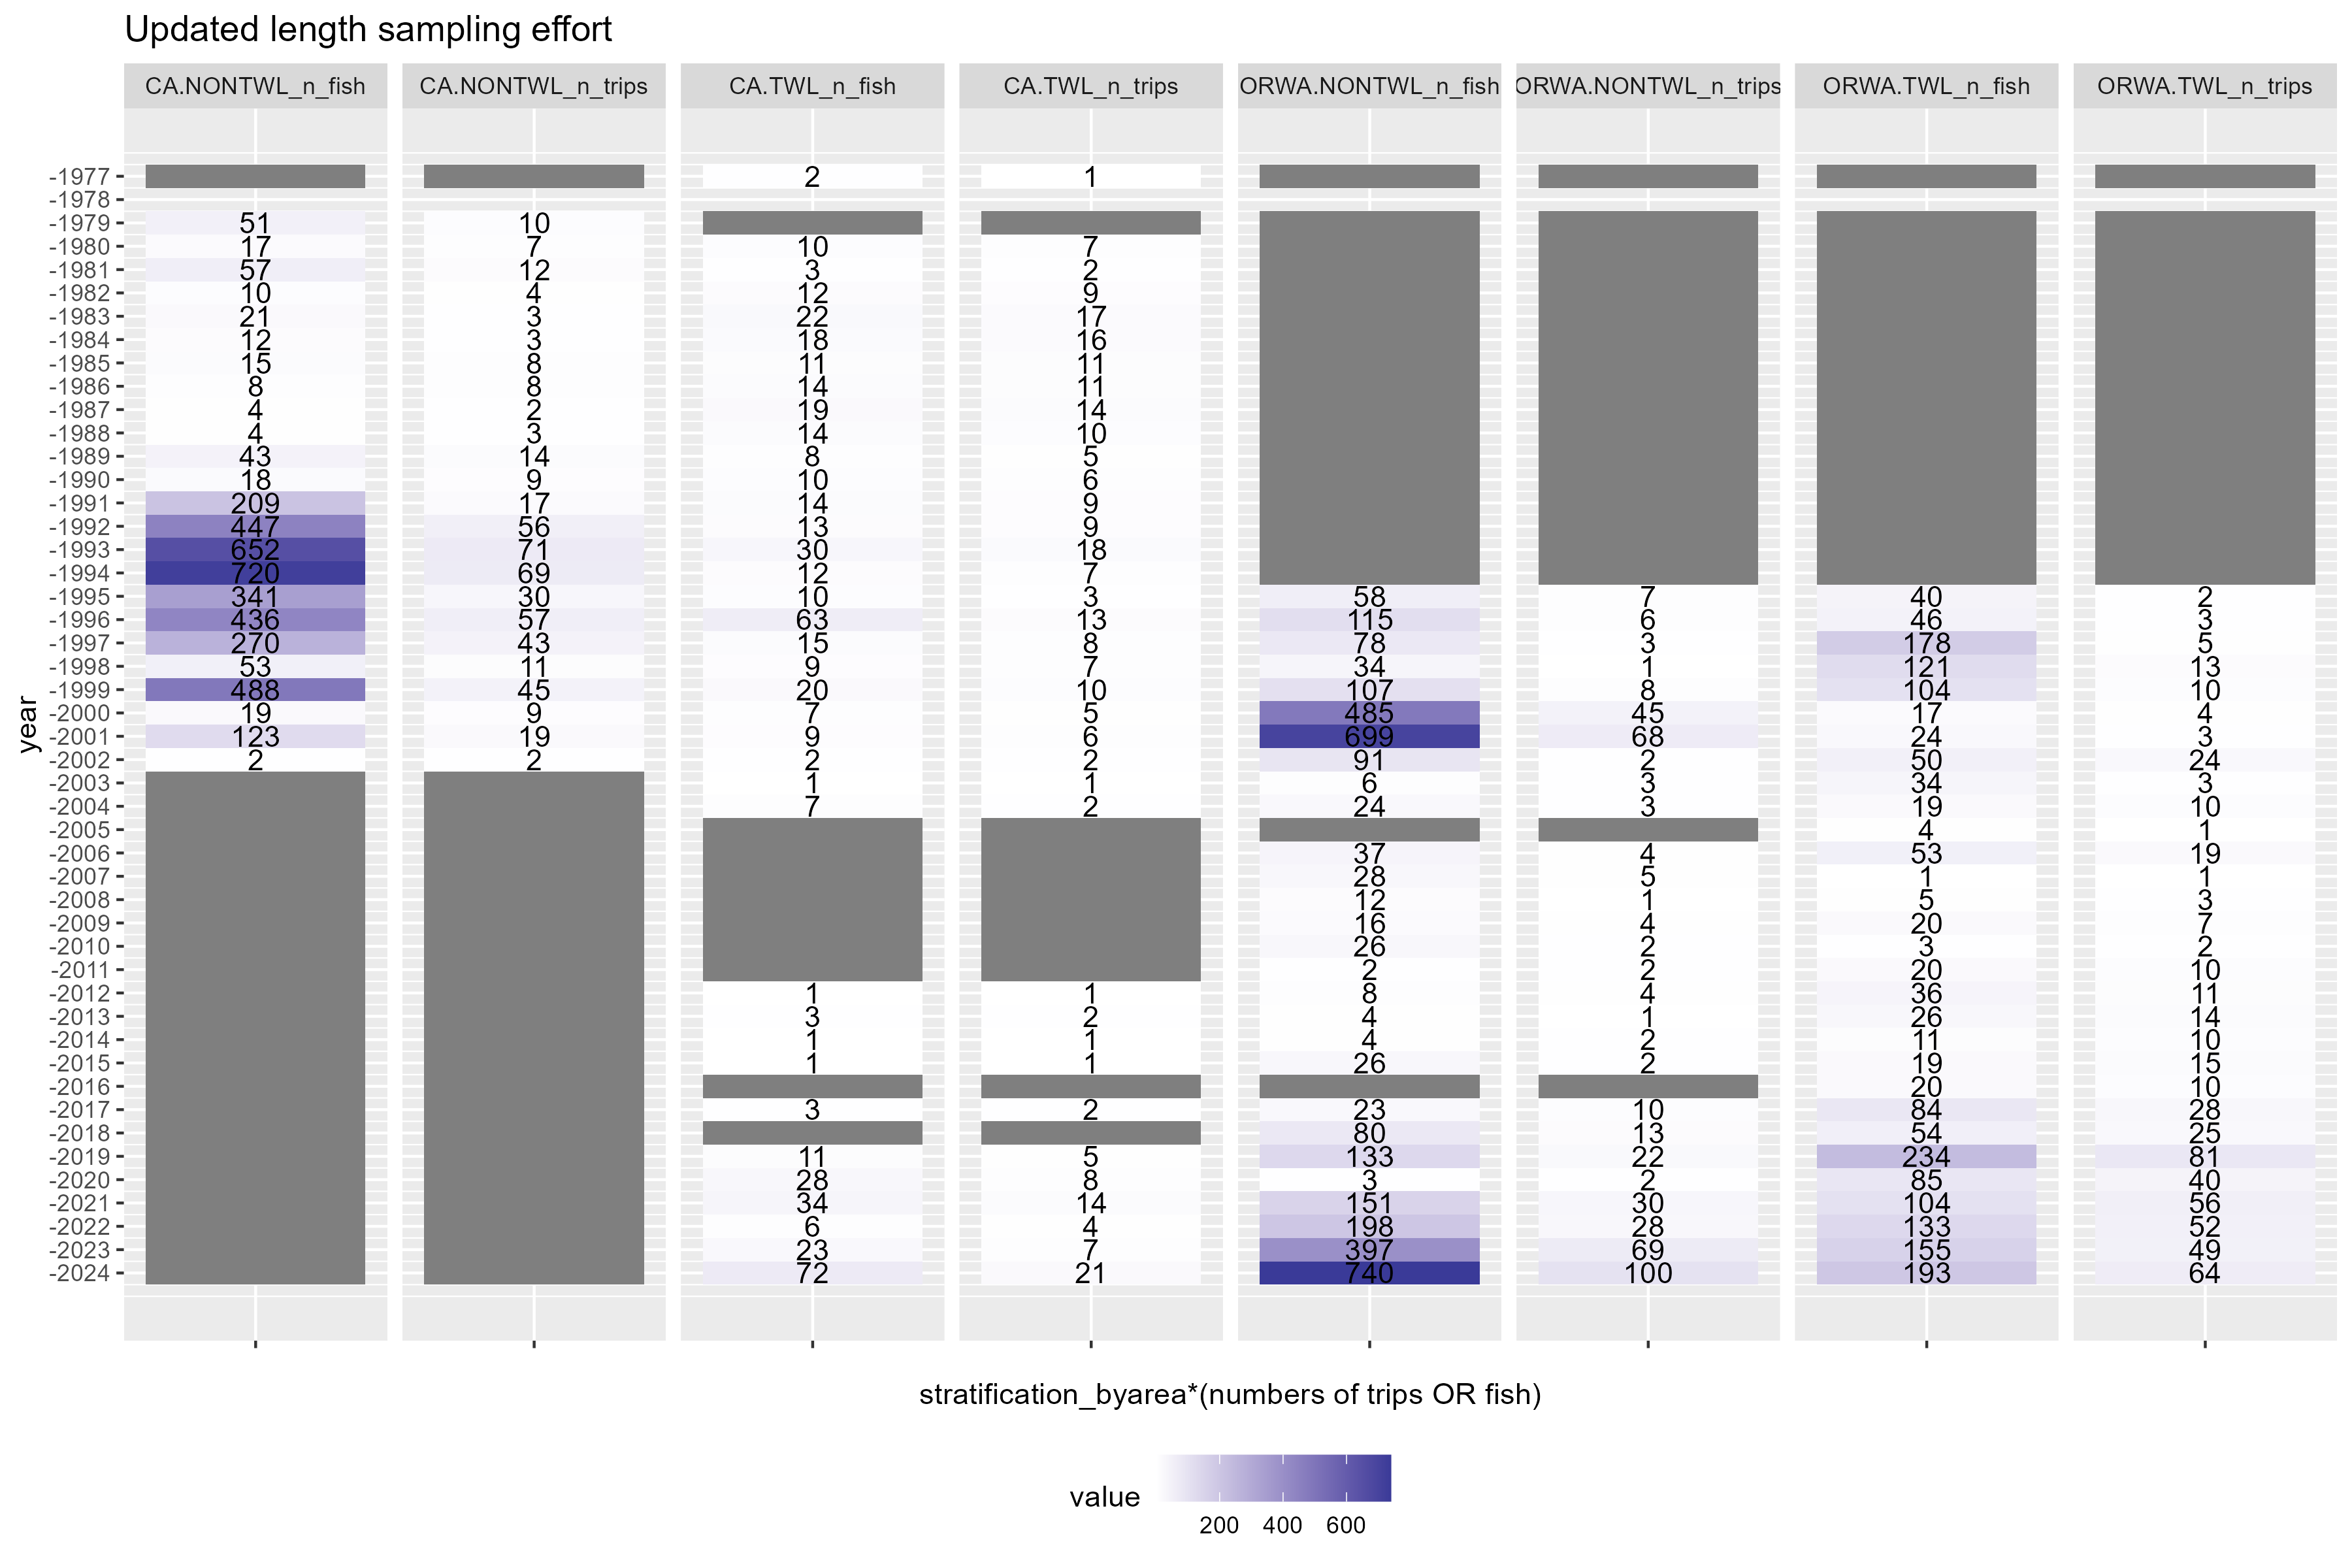

Source data for this figure (header and first rows):
year, CA.TWL_n_trips, CA.TWL_n_fish, CA.NONTWL_n_trips, CA.NONTWL_n_fish, ORWA.TWL_n_trips, ORWA.TWL_n_fish, ORWA.NONTWL_n_trips, ORWA.NONTWL_n_fish
1977, 1, 2, NA, NA, NA, NA, NA, NA
1979, NA, NA, 10, 51, NA, NA, NA, NA
1980, 7, 10, 7, 17, NA, NA, NA, NA
1981, 2, 3, 12, 57, NA, NA, NA, NA
1982, 9, 12, 4, 10, NA, NA, NA, NA
1983, 17, 22, 3, 21, NA, NA, NA, NA
1984, 16, 18, 3, 12, NA, NA, NA, NA
1985, 11, 11, 8, 15, NA, NA, NA, NA
1986, 11, 14, 8, 8, NA, NA, NA, NA
1987, 14, 19, 2, 4, NA, NA, NA, NA
1988, 10, 14, 3, 4, NA, NA, NA, NA
1989, 5, 8, 14, 43, NA, NA, NA, NA
1990, 6, 10, 9, 18, NA, NA, NA, NA
1991, 9, 14, 17, 209, NA, NA, NA, NA
1992, 9, 13, 56, 447, NA, NA, NA, NA
1993, 18, 30, 71, 652, NA, NA, NA, NA
1994, 7, 12, 69, 720, NA, NA, NA, NA
1995, 3, 10, 30, 341, 2, 40, 7, 58
1996, 13, 63, 57, 436, 3, 46, 6, 115
1997, 8, 15, 43, 270, 5, 178, 3, 78
1998, 7, 9, 11, 53, 13, 121, 1, 34
1999, 10, 20, 45, 488, 10, 104, 8, 107
2000, 5, 7, 9, 19, 4, 17, 45, 485
2001, 6, 9, 19, 123, 3, 24, 68, 699
2002, 2, 2, 2, 2, 24, 50, 2, 91
2003, 1, 1, NA, NA, 3, 34, 3, 6
2004, 2, 7, NA, NA, 10, 19, 3, 24
2005, NA, NA, NA, NA, 1, 4, NA, NA
2006, NA, NA, NA, NA, 19, 53, 4, 37
2007, NA, NA, NA, NA, 1, 1, 5, 28
2008, NA, NA, NA, NA, 3, 5, 1, 12
2009, NA, NA, NA, NA, 7, 20, 4, 16
2010, NA, NA, NA, NA, 2, 3, 2, 26
2011, NA, NA, NA, NA, 10, 20, 2, 2
2012, 1, 1, NA, NA, 11, 36, 4, 8
2013, 2, 3, NA, NA, 14, 26, 1, 4
2014, 1, 1, NA, NA, 10, 11, 2, 4
2015, 1, 1, NA, NA, 15, 19, 2, 26
2016, NA, NA, NA, NA, 10, 20, NA, NA
2017, 2, 3, NA, NA, 28, 84, 10, 23
2018, NA, NA, NA, NA, 25, 54, 13, 80
2019, 5, 11, NA, NA, 81, 234, 22, 133
2020, 8, 28, NA, NA, 40, 85, 2, 3
2021, 14, 34, NA, NA, 56, 104, 30, 151
2022, 4, 6, NA, NA, 52, 133, 28, 198
2023, 7, 23, NA, NA, 49, 155, 69, 397
2024, 21, 72, NA, NA, 64, 193, 100, 740
